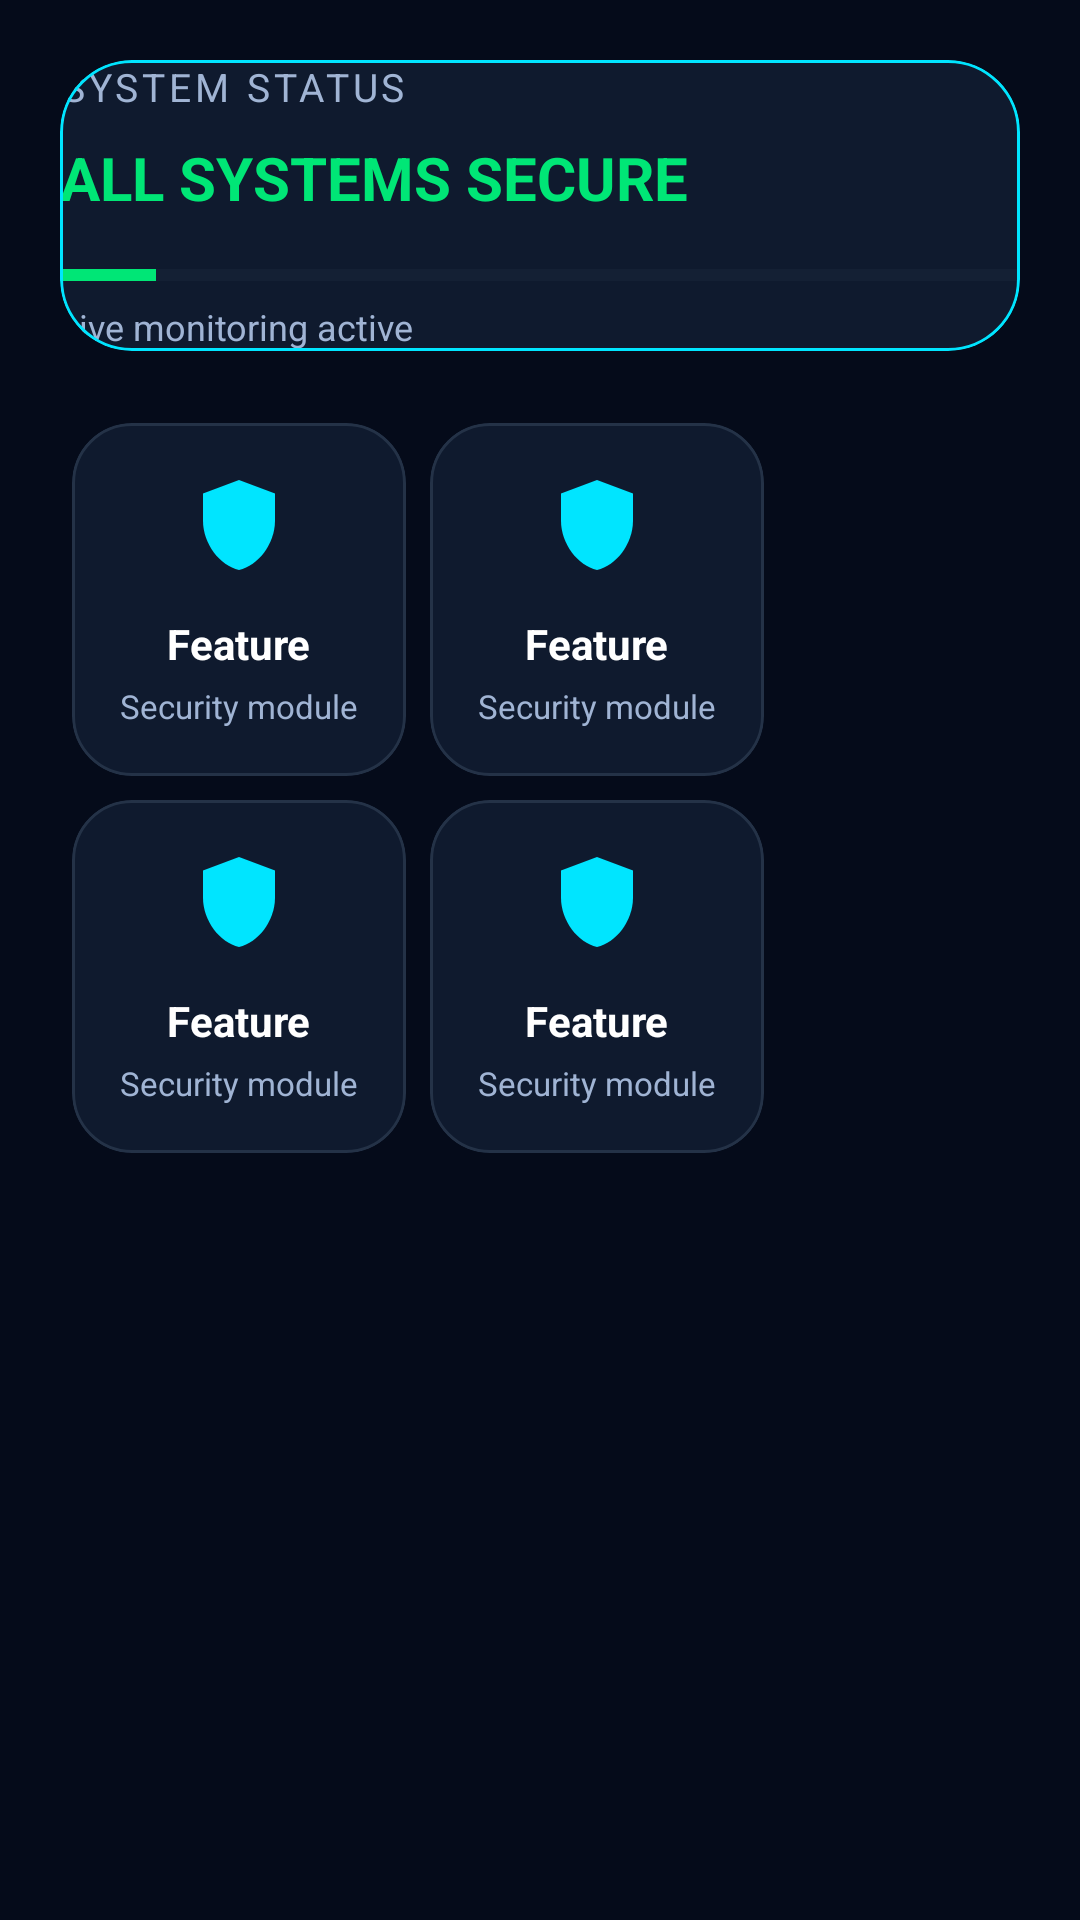

Reconstruct the res/layout file that produces this screen, plus the resources it refers to.
<!-- AndroidManifest.xml: application theme Theme.Rakshak -->
<!-- res/layout/fragment_home.xml -->
<?xml version="1.0" encoding="utf-8"?>
<ScrollView xmlns:android="http://schemas.android.com/apk/res/android"
    xmlns:app="http://schemas.android.com/apk/res-auto"
    android:layout_width="match_parent"
    android:layout_height="match_parent"
    android:background="@color/bg_primary"
    android:fillViewport="true">

    <LinearLayout
        android:layout_width="match_parent"
        android:layout_height="wrap_content"
        android:orientation="vertical"
        android:padding="20dp">

        
        
        

        <com.google.android.material.card.MaterialCardView
            android:id="@+id/cardSystemStatus"
            android:layout_width="match_parent"
            android:layout_height="wrap_content"
            android:layout_marginBottom="20dp"
            app:strokeWidth="1dp"
            app:strokeColor="@color/accent_cyan"
            app:cardCornerRadius="24dp"
            android:padding="20dp">

            <LinearLayout
                android:layout_width="match_parent"
                android:layout_height="wrap_content"
                android:orientation="vertical">

                
                <TextView
                    android:layout_width="wrap_content"
                    android:layout_height="wrap_content"
                    android:text="SYSTEM STATUS"
                    android:textColor="@color/text_secondary"
                    android:textSize="13sp"
                    android:letterSpacing="0.1" />

                
                <TextView
                    android:id="@+id/txtSystemStatus"
                    android:layout_width="wrap_content"
                    android:layout_height="wrap_content"
                    android:text="ALL SYSTEMS SECURE"
                    android:textColor="@color/risk_safe"
                    android:textSize="20sp"
                    android:textStyle="bold"
                    android:layout_marginTop="8dp" />

                
                <ProgressBar
                    android:id="@+id/progressRisk"
                    style="?android:attr/progressBarStyleHorizontal"
                    android:layout_width="match_parent"
                    android:layout_height="6dp"
                    android:layout_marginTop="16dp"
                    android:progress="10"
                    android:max="100"
                    android:progressTint="@color/risk_safe"
                    android:progressBackgroundTint="@color/stroke_default"/>

                
                <TextView
                    android:id="@+id/txtSubStatus"
                    android:layout_width="wrap_content"
                    android:layout_height="wrap_content"
                    android:text="Live monitoring active"
                    android:textColor="@color/text_secondary"
                    android:textSize="12sp"
                    android:layout_marginTop="6dp"/>

            </LinearLayout>

        </com.google.android.material.card.MaterialCardView>

        
        
        

        <GridLayout
            android:layout_width="match_parent"
            android:layout_height="wrap_content"
            android:columnCount="2"
            android:rowCount="2"
            android:useDefaultMargins="true">

            
            <include layout="@layout/item_home_feature"
                android:id="@+id/featureAIConsole"/>

            
            <include layout="@layout/item_home_feature"
                android:id="@+id/featureEmergency"/>

            
            <include layout="@layout/item_home_feature"
                android:id="@+id/featureFileScanner"/>

            
            <include layout="@layout/item_home_feature"
                android:id="@+id/featurePermission"/>

        </GridLayout>

    </LinearLayout>

</ScrollView>
<!-- res/layout/item_home_feature.xml (included above) -->
<?xml version="1.0" encoding="utf-8"?>
<com.google.android.material.card.MaterialCardView
    xmlns:android="http://schemas.android.com/apk/res/android"
    xmlns:app="http://schemas.android.com/apk/res-auto"
    android:layout_width="0dp"
    android:layout_height="140dp"
    android:layout_columnWeight="1"
    android:layout_margin="8dp"
    app:strokeWidth="1dp"
    app:strokeColor="@color/stroke_default"
    app:cardCornerRadius="20dp">

    <LinearLayout
        android:layout_width="match_parent"
        android:layout_height="match_parent"
        android:orientation="vertical"
        android:gravity="center"
        android:padding="16dp">

        <ImageView
            android:id="@+id/imgFeatureIcon"
            android:layout_width="36dp"
            android:layout_height="36dp"
            android:tint="@color/accent_cyan"
            android:src="@drawable/ic_shield" />

        <TextView
            android:id="@+id/txtFeatureTitle"
            android:layout_width="wrap_content"
            android:layout_height="wrap_content"
            android:text="Feature"
            android:textColor="@color/text_primary"
            android:textSize="14sp"
            android:textStyle="bold"
            android:layout_marginTop="12dp" />

        <TextView
            android:id="@+id/txtFeatureSub"
            android:layout_width="wrap_content"
            android:layout_height="wrap_content"
            android:text="Security module"
            android:textColor="@color/text_secondary"
            android:textSize="11sp"
            android:layout_marginTop="4dp"/>

    </LinearLayout>

</com.google.android.material.card.MaterialCardView>
<!-- resources referenced by this layout -->
<resources>
  <color name="accent_cyan">#00E5FF</color>
  <color name="bg_primary">#050B1A</color>
  <color name="risk_safe">#00E676</color>
  <color name="stroke_default">#243247</color>
  <color name="text_primary">#FFFFFF</color>
  <color name="text_secondary">#A0B4D4</color>
  <!-- drawable ic_shield (drawable) -->
  <?xml version="1.0" encoding="utf-8"?>
  <vector xmlns:android="http://schemas.android.com/apk/res/android"
      android:width="24dp"
      android:height="24dp"
      android:viewportWidth="24"
      android:viewportHeight="24">
  
      <path
          android:fillColor="@color/accent_cyan"
          android:pathData="M12,2L4,5v6c0,5.25 3.75,10 8,11 4.25,-1 8,-5.75 8,-11V5l-8,-3z" />
  
      <path
          android:fillColor="@color/bg_primary"
          android:pathData="M12,6a3,3 0 1,1 0,6a3,3 0 0,1 0,-6z" />
  
  </vector>
  <style name="Theme.Rakshak" parent="Base.Theme.Rakshak" />
  <style name="Base.Theme.Rakshak" parent="Theme.Material3.DayNight.NoActionBar">
  
          
          <item name="colorPrimary">@color/accent_blue</item>
          <item name="colorOnPrimary">@color/text_primary</item>
  
          <item name="colorSecondary">@color/accent_cyan</item>
          <item name="colorOnSecondary">@color/text_primary</item>
  
          <item name="colorTertiary">@color/accent_purple</item>
  
          
          <item name="android:windowBackground">@color/bg_primary</item>
  
          
          <item name="colorSurface">@color/surface_primary</item>
          <item name="colorSurfaceVariant">@color/surface_elevated</item>
  
          
          <item name="android:statusBarColor">@color/bg_primary</item>
          <item name="android:navigationBarColor">@color/bg_primary</item>
          <item name="android:windowLightStatusBar">false</item>
  
          
          <item name="rippleColor">@color/accent_cyan</item>
  
          
          <item name="shapeAppearanceSmallComponent">@style/Shape.Rakshak.Small</item>
          <item name="shapeAppearanceMediumComponent">@style/Shape.Rakshak.Medium</item>
          <item name="shapeAppearanceLargeComponent">@style/Shape.Rakshak.Large</item>
  
          
          <item name="materialButtonStyle">@style/Widget.Rakshak.Button</item>
  
      </style>
  <color name="accent_blue">#1F66FF</color>
  <color name="accent_purple">#9D8DF1</color>
  <color name="surface_primary">#0F1A2E</color>
  <color name="surface_elevated">#162238</color>
  <style name="Shape.Rakshak.Small" parent="ShapeAppearance.Material3.SmallComponent">
          <item name="cornerSize">12dp</item>
      </style>
  <style name="Shape.Rakshak.Medium" parent="ShapeAppearance.Material3.MediumComponent">
          <item name="cornerSize">20dp</item>
      </style>
  <style name="Shape.Rakshak.Large" parent="ShapeAppearance.Material3.LargeComponent">
          <item name="cornerSize">28dp</item>
      </style>
  <style name="Widget.Rakshak.Button" parent="Widget.Material3.Button">
  
          <item name="backgroundTint">@color/accent_blue</item>
          <item name="android:textColor">@color/text_primary</item>
          <item name="cornerRadius">20dp</item>
  
      </style>
</resources>
